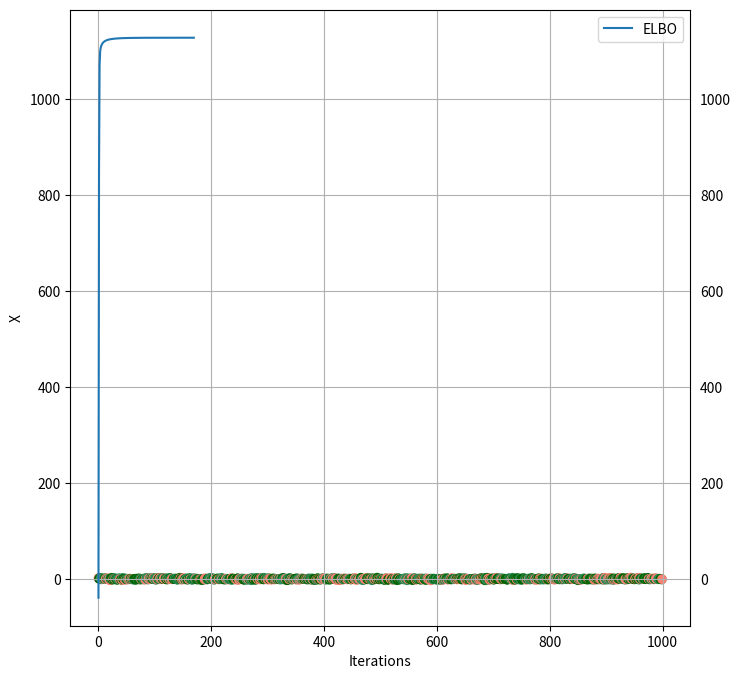

The script that saved this image:
"""""""""""""""""
Required packages
"""""""""""""""""
import numpy as np
import matplotlib.pyplot as plt
import matplotlib

# Sample data
K  = 3 # number of mixture components
mu = np.random.normal(0,1,3) # means of the distribution in each cluster
n_samples = 1000 # number of samples

idx = np.random.randint(0,K,n_samples) # labels of each observation
X = np.zeros(n_samples)
np.random.seed(0)
for i in range(n_samples):
    X[i] = np.random.normal(loc=mu[idx[i]], scale=1)

idx = np.random.randint(0,K,n_samples)
np.random.seed(0)
# here mu[idx], when idx is an integer array, returns an array of the mu values indexed by idx
X2 = np.random.normal(0, 1, n_samples) + mu[idx]
np.all(X==X2)

colors = ['salmon','seagreen','darkgreen']
fig = plt.figure(figsize=(8,8))
plt.scatter(np.arange(n_samples), X, c=idx, cmap=matplotlib.colors.ListedColormap(colors))

plt.tick_params(labelright=True)
plt.grid(True)
plt.xlabel('Individual')
plt.ylabel('X')


# Initialization
N = X.shape[0]

phi = np.random.dirichlet([np.random.random()*np.random.randint(1, 10)]*K, N)
m = np.random.normal(0, 1, K)
s2 = np.ones(K) * np.random.random(K)

def CAVI_update_phi(X,m,s2):
    
    first_term_mean  = np.outer(X, m)
    second_term_mean= -(m**2 + s2)/2
    
    phi = np.exp(first_term_mean + second_term_mean[np.newaxis, :])
    phi = phi / phi.sum(1)[:, np.newaxis]
    
    return phi

def CAVI_update_mu(X,m,phi,s2,sigma2,K):
    
    m  = (phi*X[:, np.newaxis]).sum(0) * (1/sigma2 + phi.sum(0))**(-1)
    s2 = (1/sigma2 + phi.sum(0))**(-1)
    
    return m, s2

def elbo(X,phi,m,s2,sigma2):
        
        first_term  = (np.log(s2) - m/sigma2).sum()
        second_term = (-0.5*np.outer(X**2, s2+m**2) + np.outer(X, m) - np.log(phi))*phi

        return first_term + second_term.sum()

def CAVI_mixture_Gaussian(X,m, s2, phi, sigma2, max_iter = 500, epsilon = 1e-8):
        
        elbos  = [elbo(X,phi,m,s2,sigma2)]
        m_est  = [m]
        s2_est = [s2]
        
        for it in range(1, max_iter+1):
            
            phi   = CAVI_update_phi(X,m,s2)
            m, s2 = CAVI_update_mu(X,m,phi,s2,sigma2,K)
            
            m_est.append(m)
            s2_est.append(s2)
            
            elbos.append(elbo(X,phi,m,s2,sigma2))

            if np.abs(elbos[-2] - elbos[-1]) <= epsilon:
                break
        
        return elbos, m_est, s2_est

elbo(X, phi, m, s2, 1)

elbos, m_est, s2_est = CAVI_mixture_Gaussian(X, m, s2, phi, 1, 500, 0.0001)
plt.plot(np.array(elbos),label = 'ELBO')
plt.tick_params(labelright=True)
plt.grid(True)
plt.xlabel('Iterations')
plt.legend();

